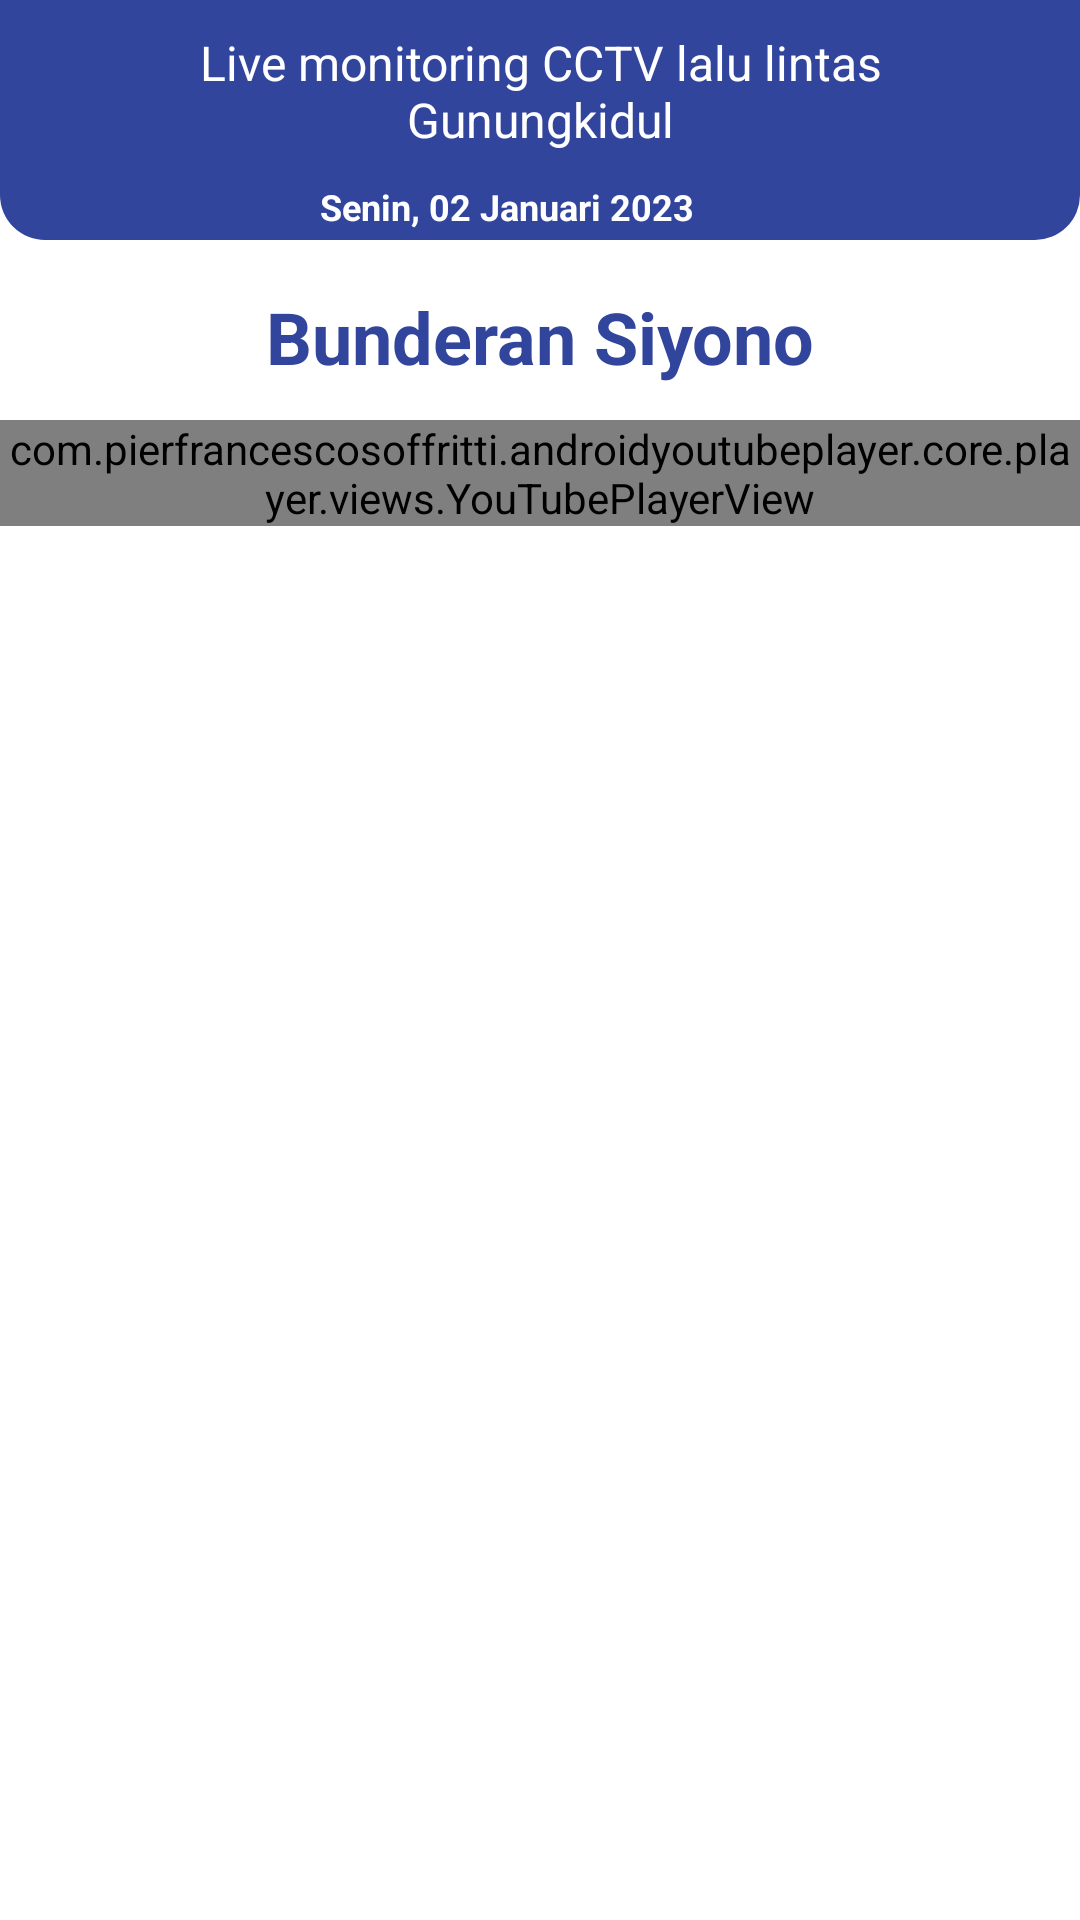

This screen was rendered from an Android layout file. Write that file and the resources it references.
<!-- AndroidManifest.xml: application theme Theme.CCTV -->
<!-- res/layout/activity_bs.xml -->
<?xml version="1.0" encoding="utf-8"?>
<androidx.constraintlayout.widget.ConstraintLayout xmlns:android="http://schemas.android.com/apk/res/android"
    xmlns:tools="http://schemas.android.com/tools"
    android:layout_width="match_parent"
    android:layout_height="match_parent"
    xmlns:app="http://schemas.android.com/apk/res-auto">

    <ImageView
        android:layout_width="match_parent"
        android:layout_height="80dp"
        android:src="@drawable/bg_shape"
        app:layout_constraintEnd_toEndOf="parent"
        app:layout_constraintStart_toStartOf="parent"
        app:layout_constraintTop_toTopOf="parent" />

    <LinearLayout
        android:id="@+id/layoutHeader"
        android:layout_width="match_parent"
        android:layout_height="wrap_content"

        android:orientation="vertical"
        app:layout_constraintEnd_toEndOf="parent"
        app:layout_constraintStart_toStartOf="parent"
        app:layout_constraintTop_toBottomOf="parent"
        app:layout_constraintTop_toTopOf="parent">

        <TextView
            android:id="@+id/text"
            android:layout_width="wrap_content"
            android:layout_height="wrap_content"
            android:layout_gravity="center"
            android:layout_marginStart="20dp"
            android:layout_marginTop="10dp"
            android:layout_marginEnd="20dp"
            android:gravity="center"
            android:text="Live monitoring CCTV lalu lintas Gunungkidul"
            android:textColor="@color/white"
            android:textSize="16sp" />

        <com.google.android.material.card.MaterialCardView
            android:id="@+id/cvDate"
            android:layout_width="wrap_content"
            android:layout_height="wrap_content"
            android:layout_below="@+id/text"
            android:layout_alignParentEnd="true"
            android:layout_marginTop="10dp"
            android:layout_marginEnd="10dp"
            app:cardCornerRadius="10dp"
            app:cardElevation="5dp"
            android:layout_alignParentRight="true">

        </com.google.android.material.card.MaterialCardView>

        <RelativeLayout
            android:layout_width="wrap_content"
            android:layout_height="wrap_content"
            android:layout_gravity="center">

            <ImageView
                android:id="@+id/imgDate"
                android:layout_width="wrap_content"
                android:layout_height="wrap_content"
                android:src="@drawable/ic_baseline_calendar_month_24" />

            <TextView
                android:id="@+id/tvDate"
                android:layout_width="wrap_content"
                android:layout_height="wrap_content"
                android:layout_centerInParent="true"
                android:layout_marginEnd="25dp"
                android:layout_marginRight="25dp"
                android:layout_toEndOf="@id/imgDate"
                android:layout_toRightOf="@id/imgDate"
                android:text=" Senin, 02 Januari 2023"
                android:textColor="@color/white"
                android:textSize="12sp"
                android:textStyle="bold" />

        </RelativeLayout>

    </LinearLayout>

    <TextView
        android:id="@+id/textView"
        android:layout_width="wrap_content"
        android:layout_height="wrap_content"
        android:layout_centerHorizontal="true"
        android:layout_marginTop="96dp"
        android:text="Bunderan Siyono"
        android:textColor="@color/biru_tua"
        android:textSize="24sp"
        android:textStyle="bold"
        app:layout_constraintEnd_toEndOf="parent"
        app:layout_constraintHorizontal_bias="0.5"
        app:layout_constraintStart_toStartOf="parent"
        app:layout_constraintTop_toTopOf="parent" />

    <com.pierfrancescosoffritti.androidyoutubeplayer.core.player.views.YouTubePlayerView
        android:id="@+id/videocctv"
        android:layout_width="match_parent"
        android:layout_height="wrap_content"
        app:videoId="0ItUvrk1Z9s"
        app:autoPlay="true"
        android:layout_marginTop="140dp"
        app:layout_constraintEnd_toEndOf="parent"
        app:layout_constraintHorizontal_bias="0"
        app:layout_constraintStart_toStartOf="parent"
        app:layout_constraintTop_toTopOf="parent" />

</androidx.constraintlayout.widget.ConstraintLayout>
<!-- resources referenced by this layout -->
<resources>
  <color name="biru_tua">#32459D</color>
  <color name="white">#FFFFFFFF</color>
  <!-- drawable bg_shape (drawable) -->
  <?xml version="1.0" encoding="utf-8"?>
  <shape xmlns:android="http://schemas.android.com/apk/res/android"
      android:shape="rectangle">
      <corners
          android:bottomLeftRadius="15dp"
          android:bottomRightRadius="15dp" />
      <solid android:color="@color/biru_tua" />
  </shape>
  <style name="Theme.CCTV" parent="Theme.MaterialComponents.DayNight.DarkActionBar">
          
          <item name="colorPrimary">@color/biru_tua</item>
          <item name="colorPrimaryVariant">@color/biru_tua</item>
          <item name="colorOnPrimary">@color/white</item>
          
          <item name="colorSecondary">@color/teal_200</item>
          <item name="colorSecondaryVariant">@color/teal_700</item>
          <item name="colorOnSecondary">@color/black</item>
          
          <item name="android:statusBarColor" tools:targetApi="l">@color/abu_tua</item>
          
      </style>
  <color name="teal_200">#FF03DAC5</color>
  <color name="teal_700">#FF018786</color>
  <color name="black">#FF000000</color>
  <color name="abu_tua">#5A5A5A</color>
</resources>
